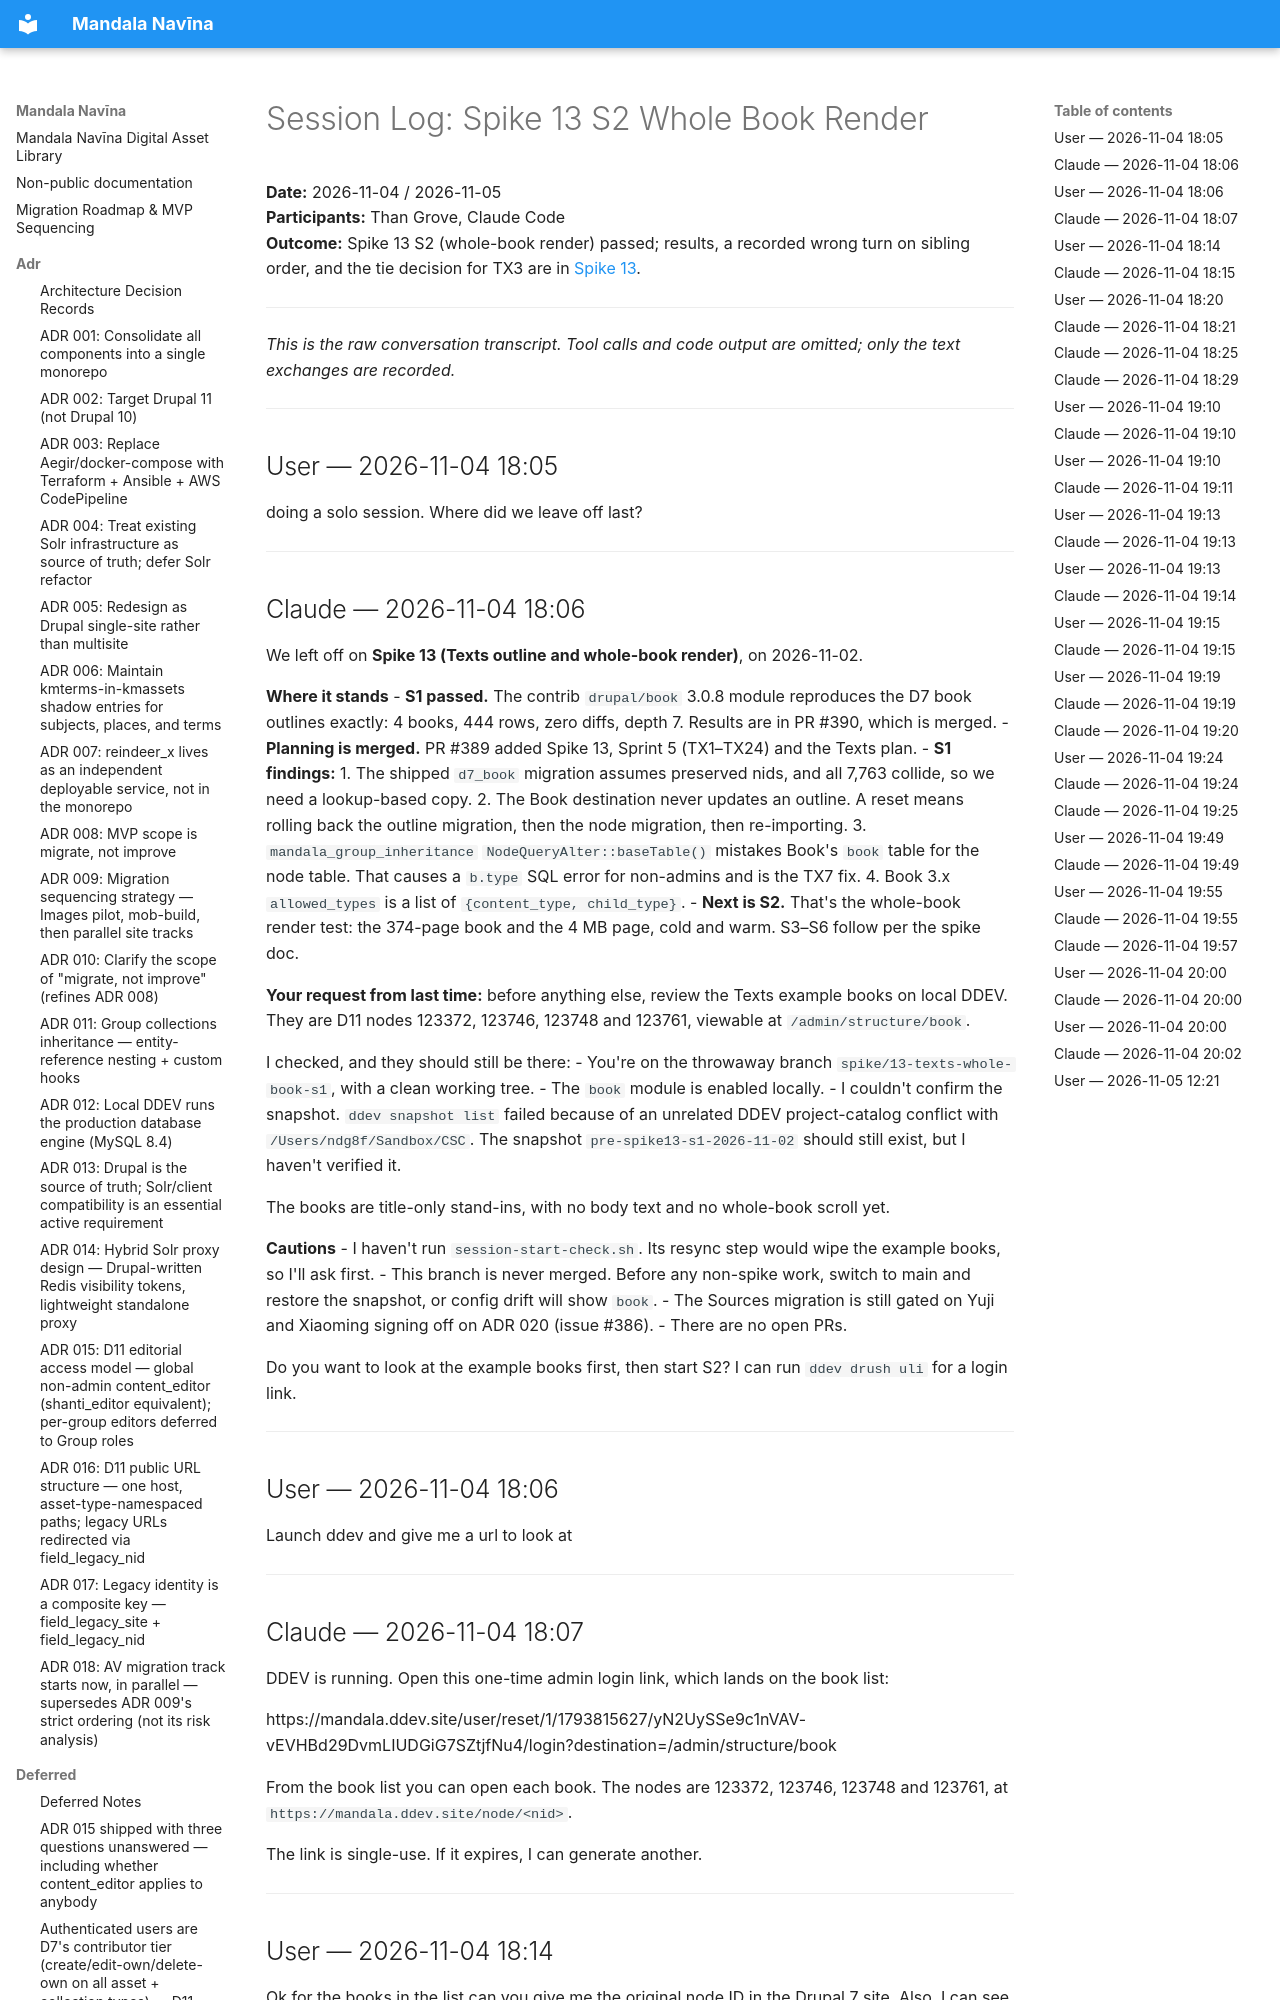

repository: uvalib/mandala-navina · page: session-logs/2026-11-05-spike-13-s2-whole-book-render/index.html · generator: mkdocs

# Session Log: Spike 13 S2 Whole Book Render

**Date:** 2026-11-04 / 2026-11-05  
**Participants:** Than Grove, Claude Code  
**Outcome:** Spike 13 S2 (whole-book render) passed; results, a recorded wrong turn on sibling order, and the tie decision for TX3 are in [Spike 13](../spikes/spike-13-texts-whole-book.md#s2-whole-book-render-pass-2026-11-04-than-with-claude-code).

---

*This is the raw conversation transcript. Tool calls and code output are omitted; only*
*the text exchanges are recorded.*

---

## User — 2026-11-04 18:05

doing a solo session. Where did we leave off last?

---

## Claude — 2026-11-04 18:06

We left off on **Spike 13 (Texts outline and whole-book render)**, on 2026-11-02.

**Where it stands**
- **S1 passed.** The contrib `drupal/book` 3.0.8 module reproduces the D7 book outlines exactly: 4 books, 444 rows, zero diffs, depth 7. Results are in PR #390, which is merged.
- **Planning is merged.** PR #389 added Spike 13, Sprint 5 (TX1–TX24) and the Texts plan.
- **S1 findings:**
  1. The shipped `d7_book` migration assumes preserved nids, and all 7,763 collide, so we need a lookup-based copy.
  2. The Book destination never updates an outline. A reset means rolling back the outline migration, then the node migration, then re-importing.
  3. `mandala_group_inheritance` `NodeQueryAlter::baseTable()` mistakes Book's `book` table for the node table. That causes a `b.type` SQL error for non-admins and is the TX7 fix.
  4. Book 3.x `allowed_types` is a list of `{content_type, child_type}`.
- **Next is S2.** That's the whole-book render test: the 374-page book and the 4 MB page, cold and warm. S3–S6 follow per the spike doc.

**Your request from last time:** before anything else, review the Texts example books on local DDEV. They are D11 nodes 123372, 123746, 123748 and 123761, viewable at `/admin/structure/book`.

I checked, and they should still be there:
- You're on the throwaway branch `spike/13-texts-whole-book-s1`, with a clean working tree.
- The `book` module is enabled locally.
- I couldn't confirm the snapshot. `ddev snapshot list` failed because of an unrelated DDEV project-catalog conflict with `/Users/ndg8f/Sandbox/CSC`. The snapshot `pre-spike13-s1-2026-11-02` should still exist, but I haven't verified it.

The books are title-only stand-ins, with no body text and no whole-book scroll yet.

**Cautions**
- I haven't run `session-start-check.sh`. Its resync step would wipe the example books, so I'll ask first.
- This branch is never merged. Before any non-spike work, switch to main and restore the snapshot, or config drift will show `book`.
- The Sources migration is still gated on Yuji and Xiaoming signing off on ADR 020 (issue #386).
- There are no open PRs.

Do you want to look at the example books first, then start S2? I can run `ddev drush uli` for a login link.

---

## User — 2026-11-04 18:06

Launch ddev and give me a url to look at

---
